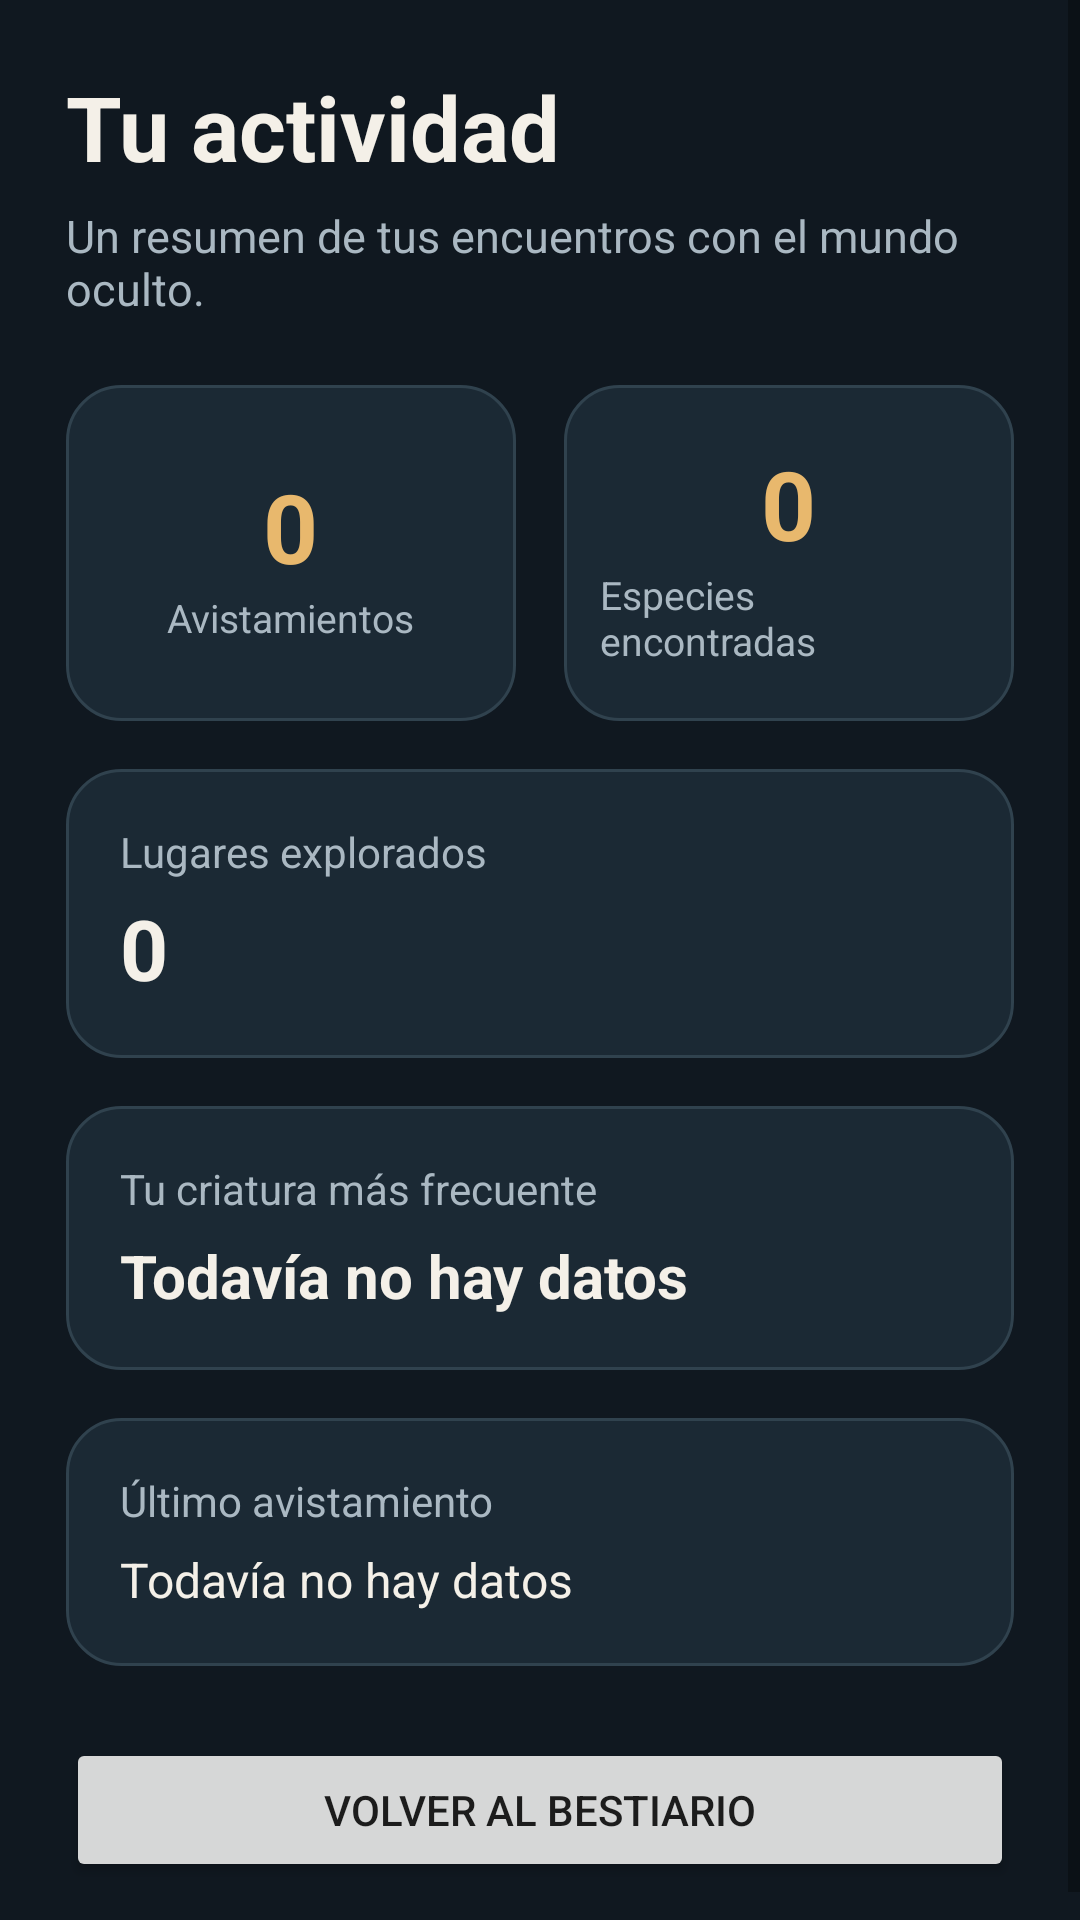

Produce the Android XML layout that renders to this screen, including the resource entries it uses.
<!-- AndroidManifest.xml: application theme Theme.Bestiario -->
<!-- res/layout/activity_estadisticas.xml -->
<?xml version="1.0" encoding="utf-8"?>
<ScrollView xmlns:android="http://schemas.android.com/apk/res/android"
    android:layout_width="match_parent"
    android:layout_height="match_parent"
    android:background="@color/fondo"
    android:fillViewport="true">

    <LinearLayout
        android:layout_width="match_parent"
        android:layout_height="wrap_content"
        android:orientation="vertical"
        android:padding="22dp">

        <TextView
            android:layout_width="match_parent"
            android:layout_height="wrap_content"
            android:text="Tu actividad"
            android:textColor="@color/texto_principal"
            android:textSize="30sp"
            android:textStyle="bold" />

        <TextView
            android:layout_width="match_parent"
            android:layout_height="wrap_content"
            android:layout_marginTop="6dp"
            android:layout_marginBottom="22dp"
            android:text="Un resumen de tus encuentros con el mundo oculto."
            android:textColor="@color/texto_secundario"
            android:textSize="15sp" />

        <LinearLayout
            android:layout_width="match_parent"
            android:layout_height="wrap_content"
            android:orientation="horizontal">

            <LinearLayout
                android:layout_width="0dp"
                android:layout_height="112dp"
                android:layout_weight="1"
                android:layout_marginEnd="8dp"
                android:background="@drawable/bg_card"
                android:gravity="center"
                android:orientation="vertical"
                android:padding="12dp">

                <TextView
                    android:id="@+id/tvTotalAvistamientos"
                    android:layout_width="wrap_content"
                    android:layout_height="wrap_content"
                    android:text="0"
                    android:textColor="@color/acento"
                    android:textSize="32sp"
                    android:textStyle="bold" />

                <TextView
                    android:layout_width="wrap_content"
                    android:layout_height="wrap_content"
                    android:text="Avistamientos"
                    android:textColor="@color/texto_secundario"
                    android:textSize="13sp" />
            </LinearLayout>

            <LinearLayout
                android:layout_width="0dp"
                android:layout_height="112dp"
                android:layout_weight="1"
                android:layout_marginStart="8dp"
                android:background="@drawable/bg_card"
                android:gravity="center"
                android:orientation="vertical"
                android:padding="12dp">

                <TextView
                    android:id="@+id/tvEspeciesDistintas"
                    android:layout_width="wrap_content"
                    android:layout_height="wrap_content"
                    android:text="0"
                    android:textColor="@color/acento"
                    android:textSize="32sp"
                    android:textStyle="bold" />

                <TextView
                    android:layout_width="wrap_content"
                    android:layout_height="wrap_content"
                    android:text="Especies encontradas"
                    android:textColor="@color/texto_secundario"
                    android:textSize="13sp" />
            </LinearLayout>
        </LinearLayout>

        <LinearLayout
            android:layout_width="match_parent"
            android:layout_height="wrap_content"
            android:layout_marginTop="16dp"
            android:background="@drawable/bg_card"
            android:orientation="vertical"
            android:padding="18dp">

            <TextView
                android:layout_width="wrap_content"
                android:layout_height="wrap_content"
                android:text="Lugares explorados"
                android:textColor="@color/texto_secundario"
                android:textSize="14sp" />

            <TextView
                android:id="@+id/tvLugaresVisitados"
                android:layout_width="wrap_content"
                android:layout_height="wrap_content"
                android:layout_marginTop="4dp"
                android:text="0"
                android:textColor="@color/texto_principal"
                android:textSize="28sp"
                android:textStyle="bold" />
        </LinearLayout>

        <LinearLayout
            android:layout_width="match_parent"
            android:layout_height="wrap_content"
            android:layout_marginTop="16dp"
            android:background="@drawable/bg_card"
            android:orientation="vertical"
            android:padding="18dp">

            <TextView
                android:layout_width="wrap_content"
                android:layout_height="wrap_content"
                android:text="Tu criatura más frecuente"
                android:textColor="@color/texto_secundario"
                android:textSize="14sp" />

            <TextView
                android:id="@+id/tvMonstruoMasVisto"
                android:layout_width="match_parent"
                android:layout_height="wrap_content"
                android:layout_marginTop="6dp"
                android:text="Todavía no hay datos"
                android:textColor="@color/texto_principal"
                android:textSize="20sp"
                android:textStyle="bold" />
        </LinearLayout>

        <LinearLayout
            android:layout_width="match_parent"
            android:layout_height="wrap_content"
            android:layout_marginTop="16dp"
            android:background="@drawable/bg_card"
            android:orientation="vertical"
            android:padding="18dp">

            <TextView
                android:layout_width="wrap_content"
                android:layout_height="wrap_content"
                android:text="Último avistamiento"
                android:textColor="@color/texto_secundario"
                android:textSize="14sp" />

            <TextView
                android:id="@+id/tvUltimoAvistamiento"
                android:layout_width="match_parent"
                android:layout_height="wrap_content"
                android:layout_marginTop="6dp"
                android:text="Todavía no hay datos"
                android:textColor="@color/texto_principal"
                android:textSize="16sp" />
        </LinearLayout>

        <Button
            android:id="@+id/btnVolverEstadisticas"
            android:layout_width="match_parent"
            android:layout_height="wrap_content"
            android:layout_marginTop="24dp"
            android:text="Volver al bestiario" />
    </LinearLayout>
</ScrollView>
<!-- resources referenced by this layout -->
<resources>
  <color name="acento">#E8B86D</color>
  <color name="fondo">#101820</color>
  <color name="texto_principal">#F4F0E8</color>
  <color name="texto_secundario">#AAB8C2</color>
  <!-- drawable bg_card (drawable) -->
  <?xml version="1.0" encoding="utf-8"?>
  <shape xmlns:android="http://schemas.android.com/apk/res/android">
      <solid android:color="@color/superficie" />
      <corners android:radius="18dp" />
      <stroke
          android:width="1dp"
          android:color="@color/borde" />
  </shape>
  <style name="Theme.Bestiario" parent="android:Theme.Material.Light.NoActionBar" />
  <color name="superficie">#1B2934</color>
  <color name="borde">#30424E</color>
</resources>
